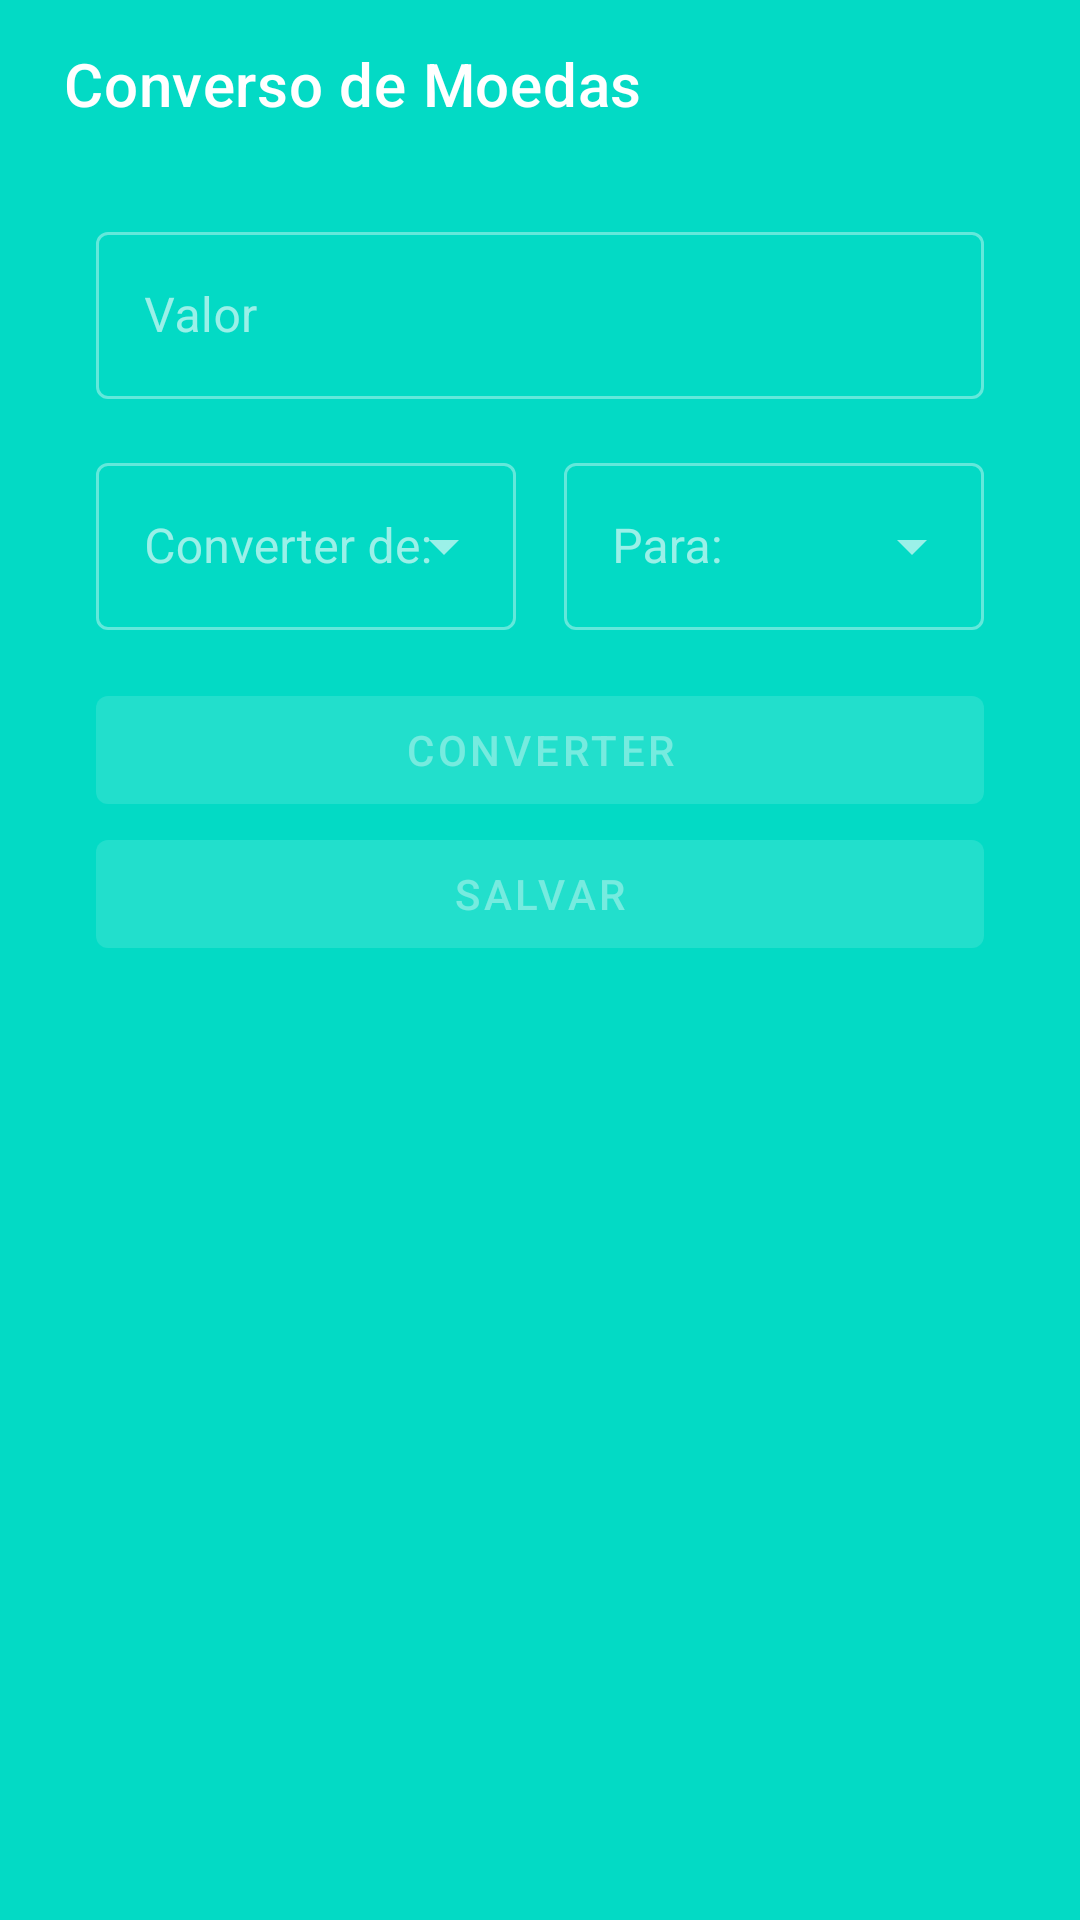

Produce the Android XML layout that renders to this screen, including the resource entries it uses.
<!-- AndroidManifest.xml: application theme Theme.MaterialComponents.NoActionBar -->
<!-- res/layout/activity_main.xml -->
<?xml version="1.0" encoding="utf-8"?>
<androidx.constraintlayout.widget.ConstraintLayout
    xmlns:android="http://schemas.android.com/apk/res/android"
    xmlns:app="http://schemas.android.com/apk/res-auto"
    xmlns:tools="http://schemas.android.com/tools"
    android:layout_width="match_parent"
    android:layout_height="match_parent"
    android:background="@color/teal_200"
    tools:context=".main.MainActivity">

    <com.google.android.material.appbar.MaterialToolbar
        android:id="@+id/toolbar"
        android:layout_width="match_parent"
        android:layout_height="wrap_content"
        app:layout_constraintTop_toTopOf="parent"
        app:title= " Converso de Moedas"
        android:backgroundTint="#55337E"
        />

    <androidx.constraintlayout.widget.Guideline
        android:id="@+id/guide_start"
        android:layout_width="wrap_content"
        android:layout_height="wrap_content"
        android:orientation="vertical"
        app:layout_constraintGuide_begin="@dimen/layout_extra_padding" />

    <androidx.constraintlayout.widget.Guideline
        android:id="@+id/guide_end"
        android:layout_width="wrap_content"
        android:layout_height="wrap_content"
        android:orientation="vertical"
        app:layout_constraintGuide_end="@dimen/layout_extra_padding"/>

    <com.google.android.material.textfield.TextInputLayout
        android:id="@+id/til_value"
        style="@style/Widget.MaterialComponents.TextInputLayout.OutlinedBox"
        android:layout_width="0dp"
        android:layout_height="wrap_content"
        android:layout_marginTop="@dimen/layout_padding"
        android:hint="@string/valor"
        app:layout_constraintEnd_toEndOf="@id/guide_end"
        app:layout_constraintStart_toStartOf="@id/guide_start"
        app:layout_constraintTop_toBottomOf="@id/toolbar">

        <com.google.android.material.textfield.TextInputEditText
            android:layout_width="match_parent"
            android:layout_height="match_parent"
            android:inputType="numberDecimal"
            android:maxLength="20" />

    </com.google.android.material.textfield.TextInputLayout>

    <com.google.android.material.textfield.TextInputLayout
        android:id="@+id/til_from"
        style="@style/Widget.MaterialComponents.TextInputLayout.OutlinedBox.ExposedDropdownMenu"
        android:layout_width="0dp"
        android:layout_height="wrap_content"
        android:layout_marginTop="@dimen/layout_padding"
        android:layout_marginEnd="@dimen/layout_half_padding"
        android:hint="@string/converter_de"
        app:layout_constraintEnd_toStartOf="@id/til_to"
        app:layout_constraintStart_toStartOf="@id/guide_start"
        app:layout_constraintTop_toBottomOf="@id/til_value">

        <androidx.appcompat.widget.AppCompatAutoCompleteTextView
            android:id="@+id/tv_from"
            android:layout_width="match_parent"
            android:layout_height="match_parent"
            android:focusable="false"
            android:inputType="none" />

    </com.google.android.material.textfield.TextInputLayout>

    <com.google.android.material.textfield.TextInputLayout
        android:id="@+id/til_to"
        style="@style/Widget.MaterialComponents.TextInputLayout.OutlinedBox.ExposedDropdownMenu"
        android:layout_width="0dp"
        android:layout_height="wrap_content"
        android:layout_marginStart="@dimen/layout_half_padding"
        android:hint="@string/para"
        app:layout_constraintEnd_toEndOf="@id/guide_end"
        app:layout_constraintStart_toEndOf="@id/til_from"
        app:layout_constraintTop_toTopOf="@id/til_from">

        <androidx.appcompat.widget.AppCompatAutoCompleteTextView
            android:id="@+id/tv_to"
            android:layout_width="match_parent"
            android:layout_height="match_parent"
            android:focusable="false"
            android:inputType="none" />

    </com.google.android.material.textfield.TextInputLayout>

    <com.google.android.material.button.MaterialButton
        android:id="@+id/btn_converter"
        android:layout_width="0dp"
        android:layout_height="wrap_content"
        android:layout_marginTop="@dimen/layout_padding"
        android:enabled="false"
        android:text="@string/converter"
        app:layout_constraintEnd_toEndOf="@id/guide_end"
        app:layout_constraintStart_toStartOf="@id/guide_start"
        app:layout_constraintTop_toBottomOf="@id/til_from" />

    <com.google.android.material.button.MaterialButton
        android:id="@+id/btn_save"
        android:layout_width="0dp"
        android:layout_height="wrap_content"
        android:enabled="false"
        android:text="@string/salvar"
        app:layout_constraintEnd_toEndOf="@id/guide_end"
        app:layout_constraintStart_toStartOf="@id/guide_start"
        app:layout_constraintTop_toBottomOf="@id/btn_converter" />

    <TextView
        android:id="@+id/tv_result"
        android:layout_width="wrap_content"
        android:layout_height="wrap_content"
        android:textAppearance="@style/TextAppearance.MaterialComponents.Headline3"
        app:layout_constraintBottom_toBottomOf="parent"
        app:layout_constraintEnd_toEndOf="@id/guide_end"
        app:layout_constraintStart_toStartOf="@id/guide_start"
        app:layout_constraintTop_toBottomOf="@id/btn_save"
        tools:text="5,27"/>



</androidx.constraintlayout.widget.ConstraintLayout>
<!-- resources referenced by this layout -->
<resources>
  <color name="teal_200">#FF03DAC5</color>
  <dimen name="layout_extra_padding">32dp</dimen>
  <dimen name="layout_half_padding">8dp</dimen>
  <dimen name="layout_padding">16dp</dimen>
  <string name="converter">Converter</string>
  <string name="converter_de">Converter de:</string>
  <string name="para">Para:</string>
  <string name="salvar">Salvar</string>
  <string name="valor">Valor</string>
</resources>
